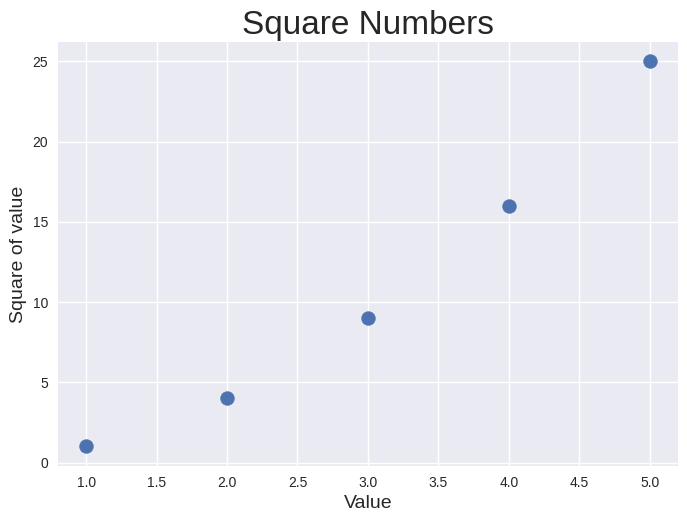

Generate this figure with matplotlib:
import matplotlib.pyplot as plt

x_values=[1,2,3,4,5]
y_values=[1,4,9,16,25]

plt.style.use('seaborn-v0_8')
fig,ax = plt.subplots()

ax.scatter(x_values,y_values,s=100)

ax.set_title('Square Numbers',fontsize=24)
ax.set_xlabel('Value',fontsize = 14)
ax.set_ylabel('Square of value',fontsize = 14)

#set size of ticks labels
ax.tick_params(labelsize=10)

plt.show()